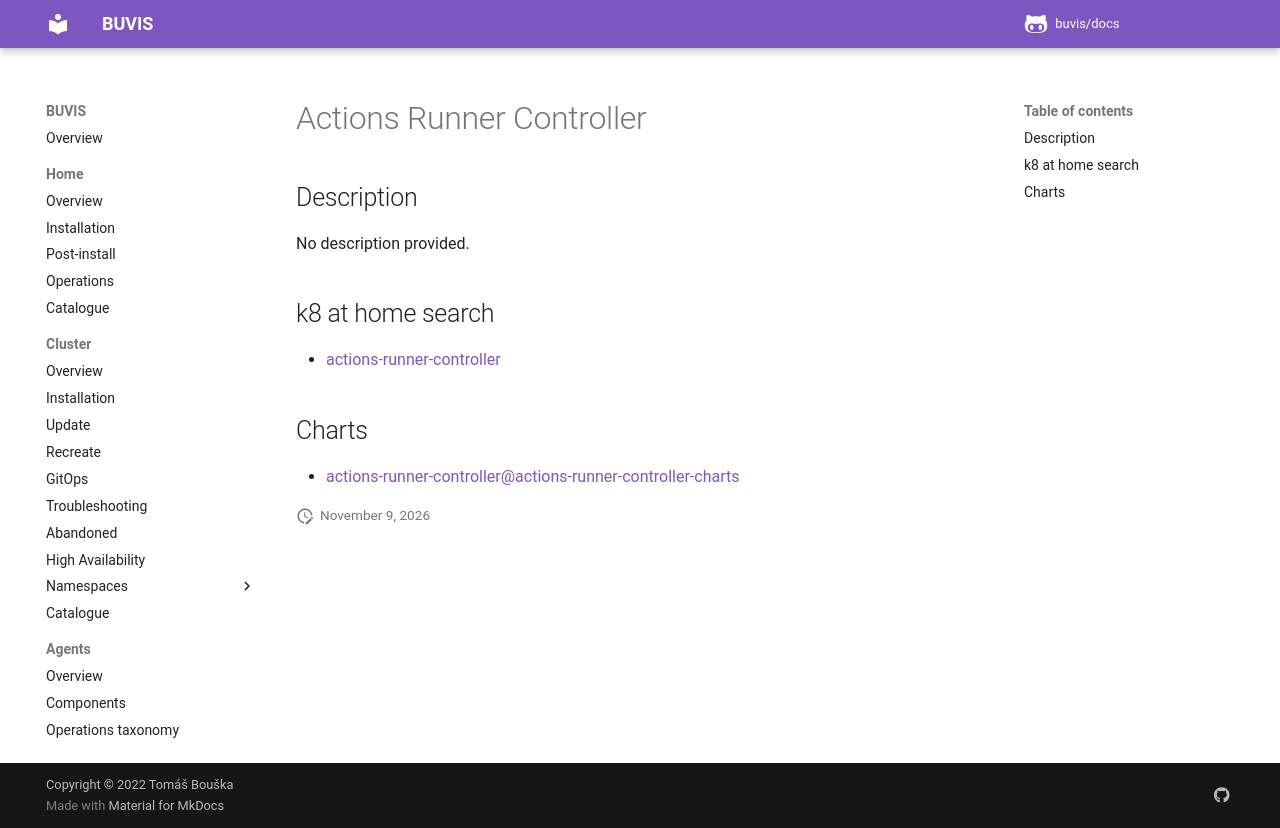

repository: buvis/docs · page: cluster/catalogue/actions-runner-controller/index.html · generator: mkdocs

# Actions Runner Controller

## Description

No description provided.

## k8 at home search

- [actions-runner-controller](https://nanne.dev/k8s-at-home-search/#/actions-runner-controller)

## Charts

- [actions-runner-controller@actions-runner-controller-charts](https://actions-runner-controller.github.io/actions-runner-controller/)
